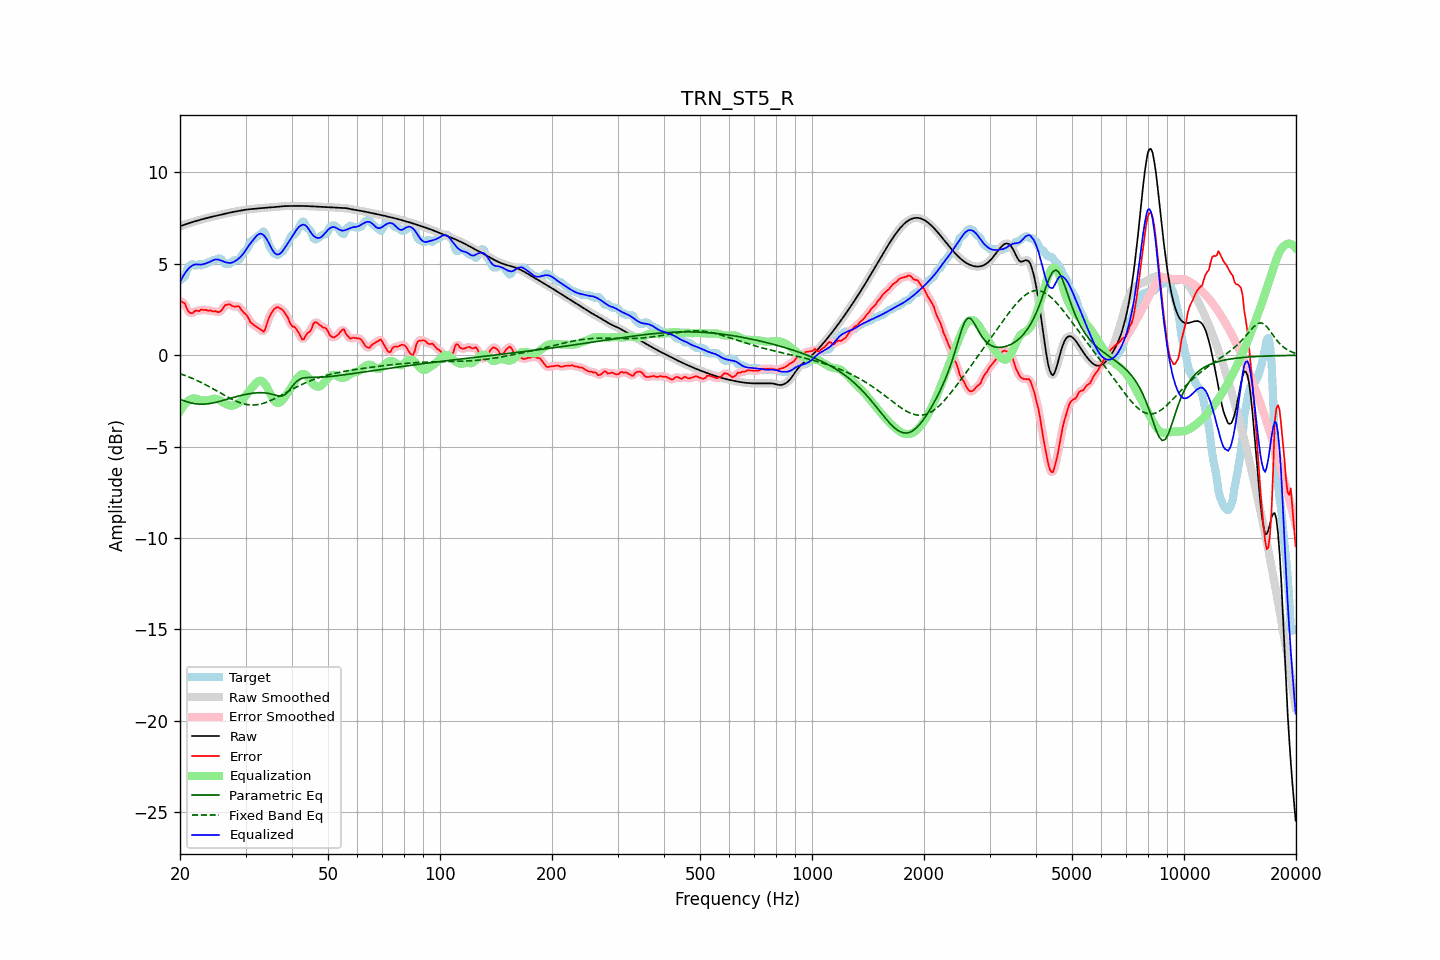

The table this chart was drawn from, first rows:
frequency, raw, error, smoothed, error_smoothed, equalization, parametric_eq, fixed_band_eq, equalized_raw, equalized_smoothed, target
20.00, 7.06, 2.95, 7.06, 2.97, -3.06, -2.41, -1.01, 4.00, 4.00, 4.10
20.20, 7.09, 2.94, 7.09, 2.94, -2.91, -2.44, -1.04, 4.17, 4.17, 4.15
20.40, 7.12, 2.88, 7.12, 2.87, -2.79, -2.48, -1.07, 4.33, 4.33, 4.24
20.61, 7.15, 2.84, 7.15, 2.77, -2.67, -2.51, -1.10, 4.47, 4.47, 4.31
20.81, 7.18, 2.59, 7.18, 2.61, -2.58, -2.54, -1.14, 4.60, 4.60, 4.59
21.02, 7.21, 2.43, 7.21, 2.45, -2.50, -2.56, -1.17, 4.71, 4.71, 4.78
21.23, 7.24, 2.33, 7.24, 2.33, -2.44, -2.59, -1.21, 4.80, 4.80, 4.91
21.44, 7.27, 2.30, 7.27, 2.30, -2.40, -2.61, -1.24, 4.87, 4.87, 4.96
21.66, 7.29, 2.31, 7.29, 2.34, -2.36, -2.63, -1.28, 4.93, 4.93, 4.98
21.87, 7.32, 2.41, 7.32, 2.39, -2.36, -2.65, -1.32, 4.96, 4.96, 4.91
22.09, 7.35, 2.44, 7.35, 2.41, -2.37, -2.66, -1.36, 4.97, 4.97, 4.90
22.31, 7.37, 2.43, 7.37, 2.44, -2.40, -2.67, -1.40, 4.97, 4.97, 4.94
22.54, 7.40, 2.41, 7.40, 2.45, -2.44, -2.68, -1.44, 4.96, 4.96, 4.99
22.76, 7.42, 2.51, 7.42, 2.47, -2.46, -2.68, -1.48, 4.96, 4.96, 4.91
22.99, 7.44, 2.50, 7.44, 2.49, -2.48, -2.68, -1.53, 4.97, 4.97, 4.95
23.22, 7.47, 2.47, 7.47, 2.49, -2.48, -2.68, -1.57, 4.99, 4.99, 5.00
23.45, 7.49, 2.49, 7.49, 2.47, -2.47, -2.67, -1.62, 5.02, 5.02, 5.00
23.69, 7.51, 2.45, 7.51, 2.46, -2.46, -2.66, -1.66, 5.05, 5.05, 5.06
23.92, 7.54, 2.43, 7.54, 2.45, -2.45, -2.65, -1.71, 5.09, 5.09, 5.10
24.16, 7.56, 2.45, 7.56, 2.43, -2.43, -2.63, -1.76, 5.13, 5.13, 5.10
24.40, 7.58, 2.41, 7.58, 2.42, -2.40, -2.62, -1.81, 5.17, 5.17, 5.17
24.65, 7.60, 2.40, 7.60, 2.41, -2.39, -2.60, -1.86, 5.21, 5.21, 5.20
24.89, 7.62, 2.42, 7.62, 2.39, -2.38, -2.58, -1.91, 5.24, 5.24, 5.20
25.14, 7.64, 2.38, 7.64, 2.38, -2.40, -2.56, -1.96, 5.24, 5.24, 5.26
25.39, 7.66, 2.36, 7.66, 2.37, -2.43, -2.54, -2.01, 5.23, 5.23, 5.30
25.65, 7.68, 2.39, 7.68, 2.40, -2.48, -2.51, -2.06, 5.20, 5.20, 5.29
25.91, 7.70, 2.47, 7.70, 2.49, -2.53, -2.49, -2.11, 5.16, 5.16, 5.23
26.16, 7.72, 2.60, 7.72, 2.60, -2.59, -2.46, -2.16, 5.13, 5.13, 5.12
26.43, 7.74, 2.74, 7.74, 2.70, -2.64, -2.44, -2.21, 5.10, 5.10, 5.00
26.69, 7.76, 2.76, 7.76, 2.77, -2.69, -2.41, -2.26, 5.07, 5.07, 5.00
26.96, 7.78, 2.78, 7.78, 2.79, -2.73, -2.39, -2.30, 5.05, 5.05, 5.00
27.23, 7.80, 2.79, 7.80, 2.76, -2.75, -2.36, -2.35, 5.05, 5.05, 5.01
27.50, 7.82, 2.72, 7.82, 2.73, -2.76, -2.34, -2.40, 5.06, 5.06, 5.10
27.77, 7.84, 2.68, 7.84, 2.69, -2.75, -2.31, -2.44, 5.09, 5.09, 5.16
28.05, 7.85, 2.65, 7.85, 2.67, -2.72, -2.29, -2.48, 5.14, 5.14, 5.20
28.33, 7.87, 2.67, 7.87, 2.68, -2.68, -2.27, -2.52, 5.19, 5.19, 5.20
28.62, 7.89, 2.68, 7.89, 2.67, -2.63, -2.24, -2.56, 5.26, 5.26, 5.20
28.90, 7.90, 2.65, 7.90, 2.62, -2.57, -2.22, -2.59, 5.33, 5.33, 5.25
29.19, 7.92, 2.52, 7.92, 2.53, -2.51, -2.20, -2.62, 5.41, 5.41, 5.40
29.48, 7.94, 2.39, 7.94, 2.42, -2.42, -2.18, -2.64, 5.52, 5.52, 5.54
29.78, 7.95, 2.30, 7.95, 2.31, -2.32, -2.16, -2.67, 5.63, 5.63, 5.65
30.08, 7.96, 2.23, 7.96, 2.22, -2.20, -2.14, -2.69, 5.76, 5.76, 5.73
30.38, 7.98, 2.12, 7.98, 2.09, -2.08, -2.12, -2.70, 5.90, 5.90, 5.85
30.68, 7.98, 1.95, 7.99, 1.95, -1.96, -2.11, -2.71, 6.02, 6.02, 6.04
30.99, 7.99, 1.77, 7.99, 1.82, -1.86, -2.09, -2.72, 6.14, 6.14, 6.22
31.30, 8.00, 1.72, 8.00, 1.71, -1.75, -2.08, -2.72, 6.25, 6.25, 6.28
31.61, 8.01, 1.65, 8.01, 1.64, -1.65, -2.07, -2.72, 6.36, 6.36, 6.35
31.93, 8.02, 1.59, 8.02, 1.59, -1.55, -2.06, -2.71, 6.47, 6.47, 6.43
32.24, 8.02, 1.53, 8.02, 1.53, -1.46, -2.05, -2.70, 6.56, 6.56, 6.49
32.57, 8.03, 1.48, 8.03, 1.48, -1.41, -2.05, -2.69, 6.63, 6.63, 6.56
32.89, 8.04, 1.42, 8.04, 1.40, -1.39, -2.05, -2.67, 6.65, 6.65, 6.63
33.22, 8.05, 1.35, 8.05, 1.33, -1.42, -2.05, -2.65, 6.63, 6.63, 6.71
33.55, 8.06, 1.29, 8.06, 1.33, -1.49, -2.05, -2.62, 6.57, 6.57, 6.77
33.89, 8.07, 1.42, 8.07, 1.46, -1.59, -2.06, -2.60, 6.47, 6.47, 6.65
34.23, 8.08, 1.70, 8.08, 1.68, -1.73, -2.07, -2.56, 6.34, 6.34, 6.38
34.57, 8.08, 1.98, 8.08, 1.94, -1.90, -2.09, -2.53, 6.18, 6.18, 6.10
34.92, 8.09, 2.17, 8.09, 2.17, -2.08, -2.10, -2.49, 6.01, 6.01, 5.91
35.27, 8.09, 2.32, 8.09, 2.34, -2.26, -2.13, -2.45, 5.84, 5.84, 5.78
35.62, 8.10, 2.47, 8.10, 2.46, -2.41, -2.15, -2.41, 5.69, 5.69, 5.63
35.97, 8.11, 2.56, 8.11, 2.56, -2.53, -2.18, -2.37, 5.58, 5.58, 5.55
... 635 more rows
